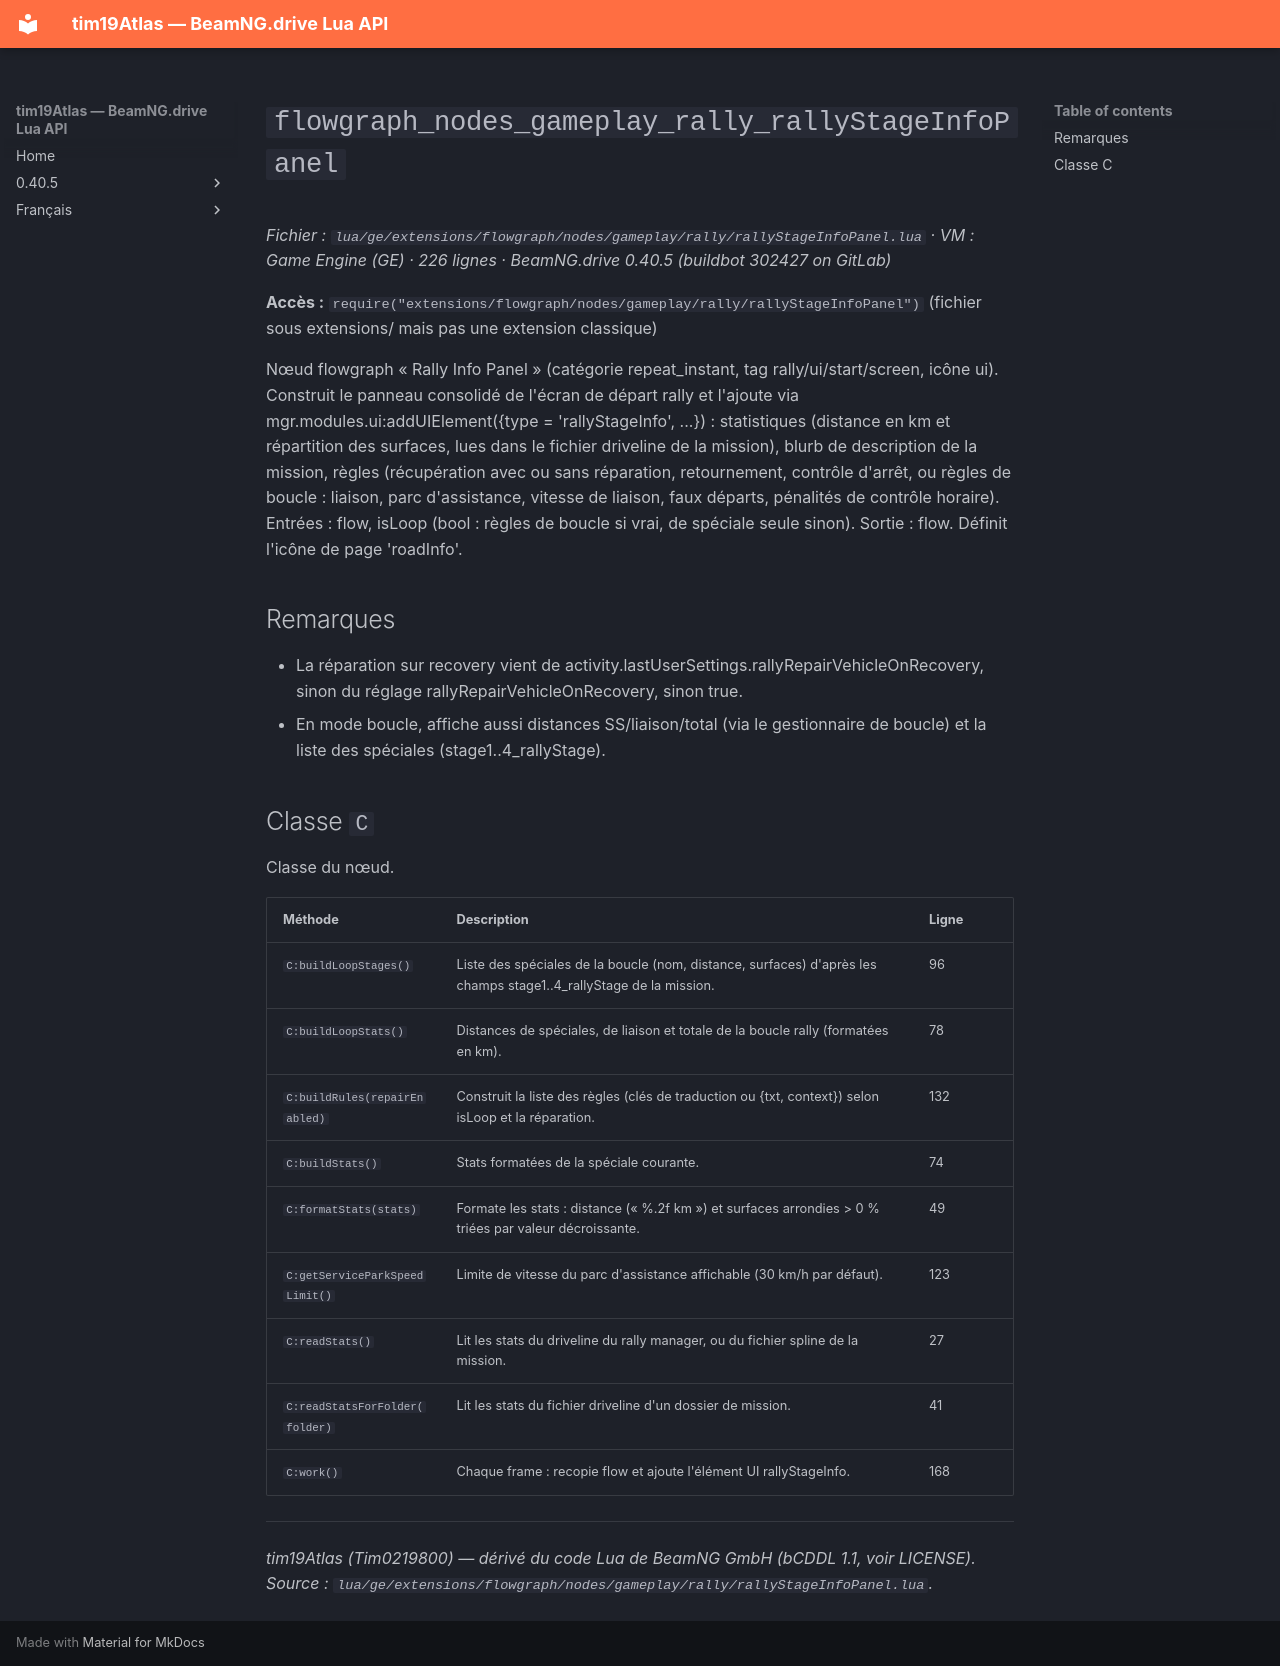

repository: Tim0219800/beamng-lua-atlas · page: fr/0.40.5/ge/extensions/flowgraph/nodes/gameplay/rally/rallyStageInfoPanel.html · generator: mkdocs

# `flowgraph_nodes_gameplay_rally_rallyStageInfoPanel`

*Fichier : `lua/ge/extensions/flowgraph/nodes/gameplay/rally/rallyStageInfoPanel.lua` · VM : Game Engine (GE) · 226 lignes · BeamNG.drive 0.40.5 (buildbot 302427 on GitLab)*

**Accès :** `require("extensions/flowgraph/nodes/gameplay/rally/rallyStageInfoPanel")` (fichier sous extensions/ mais pas une extension classique)

Nœud flowgraph « Rally Info Panel » (catégorie repeat_instant, tag rally/ui/start/screen, icône ui). Construit le panneau consolidé de l'écran de départ rally et l'ajoute via mgr.modules.ui:addUIElement({type = 'rallyStageInfo', ...}) : statistiques (distance en km et répartition des surfaces, lues dans le fichier driveline de la mission), blurb de description de la mission, règles (récupération avec ou sans réparation, retournement, contrôle d'arrêt, ou règles de boucle : liaison, parc d'assistance, vitesse de liaison, faux départs, pénalités de contrôle horaire). Entrées : flow, isLoop (bool : règles de boucle si vrai, de spéciale seule sinon). Sortie : flow. Définit l'icône de page 'roadInfo'.

## Remarques

- La réparation sur recovery vient de activity.lastUserSettings.rallyRepairVehicleOnRecovery, sinon du réglage rallyRepairVehicleOnRecovery, sinon true.
- En mode boucle, affiche aussi distances SS/liaison/total (via le gestionnaire de boucle) et la liste des spéciales (stage1..4_rallyStage).

## Classe `C`

Classe du nœud.

| Méthode | Description | Ligne |
|---|---|---|
| `C:buildLoopStages()` | Liste des spéciales de la boucle (nom, distance, surfaces) d'après les champs stage1..4_rallyStage de la mission. | 96 |
| `C:buildLoopStats()` | Distances de spéciales, de liaison et totale de la boucle rally (formatées en km). | 78 |
| `C:buildRules(repairEnabled)` | Construit la liste des règles (clés de traduction ou {txt, context}) selon isLoop et la réparation. | 132 |
| `C:buildStats()` | Stats formatées de la spéciale courante. | 74 |
| `C:formatStats(stats)` | Formate les stats : distance (« %.2f km ») et surfaces arrondies > 0 % triées par valeur décroissante. | 49 |
| `C:getServiceParkSpeedLimit()` | Limite de vitesse du parc d'assistance affichable (30 km/h par défaut). | 123 |
| `C:readStats()` | Lit les stats du driveline du rally manager, ou du fichier spline de la mission. | 27 |
| `C:readStatsForFolder(folder)` | Lit les stats du fichier driveline d'un dossier de mission. | 41 |
| `C:work()` | Chaque frame : recopie flow et ajoute l'élément UI rallyStageInfo. | 168 |

---
*tim19Atlas (Tim0219800) — dérivé du code Lua de BeamNG GmbH (bCDDL 1.1, voir LICENSE). Source : `lua/ge/extensions/flowgraph/nodes/gameplay/rally/rallyStageInfoPanel.lua`.*
